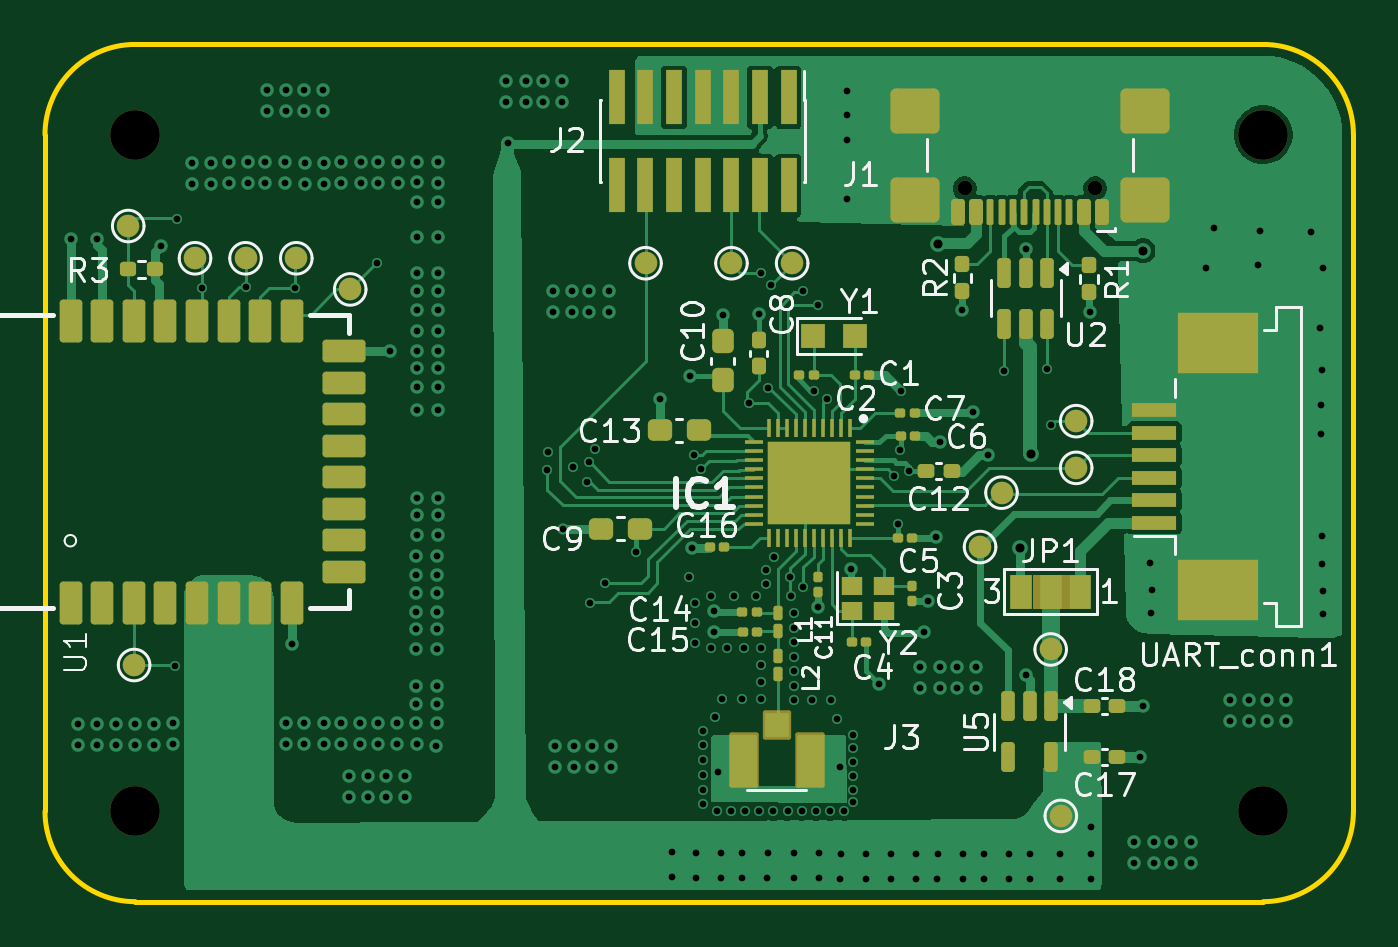
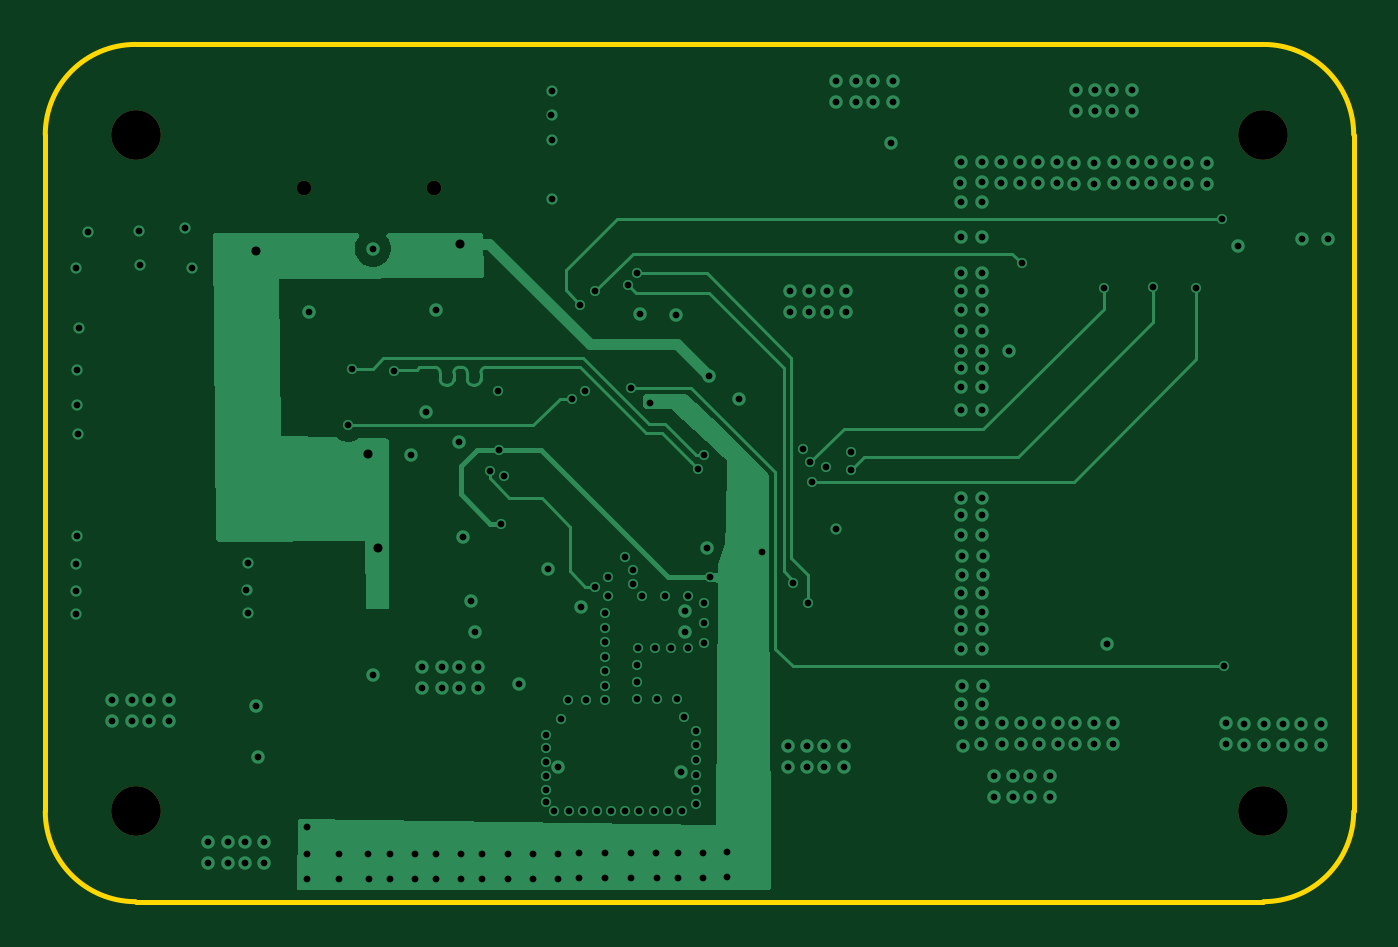
Circuit board: 11 layer files. Board 58.0 x 38.0 mm.
- bottom_copper: com_board-B_Cu.gbl (21705 bytes)
- bottom_mask: com_board-B_Mask.gbs (838 bytes)
- paste: com_board-B_Paste.gbp (488 bytes)
- bottom_silk: com_board-B_Silkscreen.gbo (848 bytes)
- outline: com_board-Edge_Cuts.gm1 (1030 bytes)
- top_copper: com_board-F_Cu.gtl (78105 bytes)
- top_mask: com_board-F_Mask.gts (10474 bytes)
- paste: com_board-F_Paste.gtp (8696 bytes)
- top_silk: com_board-F_Silkscreen.gto (63380 bytes)
- drill: com_board-NPTH.drl (483 bytes)
- drill: com_board-PTH.drl (5747 bytes)

=== bottom_copper: com_board-B_Cu.gbl (21705 bytes, source omitted) ===
=== bottom_mask: com_board-B_Mask.gbs ===
G04 #@! TF.GenerationSoftware,KiCad,Pcbnew,9.0.1*
G04 #@! TF.CreationDate,2025-08-05T19:10:54+03:00*
G04 #@! TF.ProjectId,com_board,636f6d5f-626f-4617-9264-2e6b69636164,rev?*
G04 #@! TF.SameCoordinates,Original*
G04 #@! TF.FileFunction,Soldermask,Bot*
G04 #@! TF.FilePolarity,Negative*
%FSLAX46Y46*%
G04 Gerber Fmt 4.6, Leading zero omitted, Abs format (unit mm)*
G04 Created by KiCad (PCBNEW 9.0.1) date 2025-08-05 19:10:54*
%MOMM*%
%LPD*%
G01*
G04 APERTURE LIST*
%ADD10C,0.650000*%
%ADD11C,2.200000*%
G04 APERTURE END LIST*
D10*
G04 #@! TO.C,J1*
X142550003Y-92374997D03*
X136770000Y-92374998D03*
G04 #@! TD*
D11*
G04 #@! TO.C,H3*
X150000000Y-120000000D03*
G04 #@! TD*
G04 #@! TO.C,H4*
X100000000Y-90000000D03*
G04 #@! TD*
G04 #@! TO.C,H2*
X100000000Y-120000000D03*
G04 #@! TD*
G04 #@! TO.C,H1*
X150000000Y-90000000D03*
G04 #@! TD*
M02*

=== paste: com_board-B_Paste.gbp ===
G04 #@! TF.GenerationSoftware,KiCad,Pcbnew,9.0.1*
G04 #@! TF.CreationDate,2025-08-05T19:10:54+03:00*
G04 #@! TF.ProjectId,com_board,636f6d5f-626f-4617-9264-2e6b69636164,rev?*
G04 #@! TF.SameCoordinates,Original*
G04 #@! TF.FileFunction,Paste,Bot*
G04 #@! TF.FilePolarity,Positive*
%FSLAX46Y46*%
G04 Gerber Fmt 4.6, Leading zero omitted, Abs format (unit mm)*
G04 Created by KiCad (PCBNEW 9.0.1) date 2025-08-05 19:10:54*
%MOMM*%
%LPD*%
G01*
G04 APERTURE LIST*
G04 APERTURE END LIST*
M02*

=== bottom_silk: com_board-B_Silkscreen.gbo ===
G04 #@! TF.GenerationSoftware,KiCad,Pcbnew,9.0.1*
G04 #@! TF.CreationDate,2025-08-05T19:10:54+03:00*
G04 #@! TF.ProjectId,com_board,636f6d5f-626f-4617-9264-2e6b69636164,rev?*
G04 #@! TF.SameCoordinates,Original*
G04 #@! TF.FileFunction,Legend,Bot*
G04 #@! TF.FilePolarity,Positive*
%FSLAX46Y46*%
G04 Gerber Fmt 4.6, Leading zero omitted, Abs format (unit mm)*
G04 Created by KiCad (PCBNEW 9.0.1) date 2025-08-05 19:10:54*
%MOMM*%
%LPD*%
G01*
G04 APERTURE LIST*
%ADD10C,0.650000*%
%ADD11C,2.200000*%
G04 APERTURE END LIST*
%LPC*%
D10*
G04 #@! TO.C,J1*
X142550003Y-92374997D03*
X136770000Y-92374998D03*
G04 #@! TD*
D11*
G04 #@! TO.C,H3*
X150000000Y-120000000D03*
G04 #@! TD*
G04 #@! TO.C,H4*
X100000000Y-90000000D03*
G04 #@! TD*
G04 #@! TO.C,H2*
X100000000Y-120000000D03*
G04 #@! TD*
G04 #@! TO.C,H1*
X150000000Y-90000000D03*
G04 #@! TD*
%LPD*%
M02*

=== outline: com_board-Edge_Cuts.gm1 ===
G04 #@! TF.GenerationSoftware,KiCad,Pcbnew,9.0.1*
G04 #@! TF.CreationDate,2025-08-05T19:10:54+03:00*
G04 #@! TF.ProjectId,com_board,636f6d5f-626f-4617-9264-2e6b69636164,rev?*
G04 #@! TF.SameCoordinates,Original*
G04 #@! TF.FileFunction,Profile,NP*
%FSLAX46Y46*%
G04 Gerber Fmt 4.6, Leading zero omitted, Abs format (unit mm)*
G04 Created by KiCad (PCBNEW 9.0.1) date 2025-08-05 19:10:54*
%MOMM*%
%LPD*%
G01*
G04 APERTURE LIST*
G04 #@! TA.AperFunction,Profile*
%ADD10C,0.200000*%
G04 #@! TD*
G04 APERTURE END LIST*
D10*
X150000000Y-86000000D02*
X100000000Y-86000000D01*
X96000000Y-90000000D02*
G75*
G02*
X100000000Y-86000000I4000000J0D01*
G01*
X100000000Y-124000000D02*
G75*
G02*
X96000000Y-120000000I0J4000000D01*
G01*
X154000000Y-120000000D02*
G75*
G02*
X150000000Y-124000000I-4000000J0D01*
G01*
X150000000Y-86000000D02*
G75*
G02*
X154000000Y-90000000I0J-4000000D01*
G01*
X100000000Y-124000000D02*
X150000000Y-124000000D01*
X96000000Y-120000000D02*
X96000000Y-90000000D01*
X154000000Y-120000000D02*
X154000000Y-90000000D01*
M02*

=== top_copper: com_board-F_Cu.gtl (78105 bytes, source omitted) ===
=== top_mask: com_board-F_Mask.gts (10474 bytes, source omitted) ===
=== paste: com_board-F_Paste.gtp (8696 bytes, source omitted) ===
=== top_silk: com_board-F_Silkscreen.gto (63380 bytes, source omitted) ===
=== drill: com_board-NPTH.drl ===
M48
; DRILL file {KiCad 9.0.1} date 2025-08-05T19:10:54+0300
; FORMAT={-:-/ absolute / metric / decimal}
; #@! TF.CreationDate,2025-08-05T19:10:54+03:00
; #@! TF.GenerationSoftware,Kicad,Pcbnew,9.0.1
; #@! TF.FileFunction,NonPlated,1,4,NPTH
FMAT,2
METRIC
; #@! TA.AperFunction,NonPlated,NPTH,ComponentDrill
T1C0.650
; #@! TA.AperFunction,NonPlated,NPTH,ComponentDrill
T2C2.200
%
G90
G05
T1
X136.77Y-92.375
X142.55Y-92.375
T2
X100.0Y-90.0
X100.0Y-120.0
X150.0Y-90.0
X150.0Y-120.0
M30

=== drill: com_board-PTH.drl (5747 bytes, source omitted) ===
